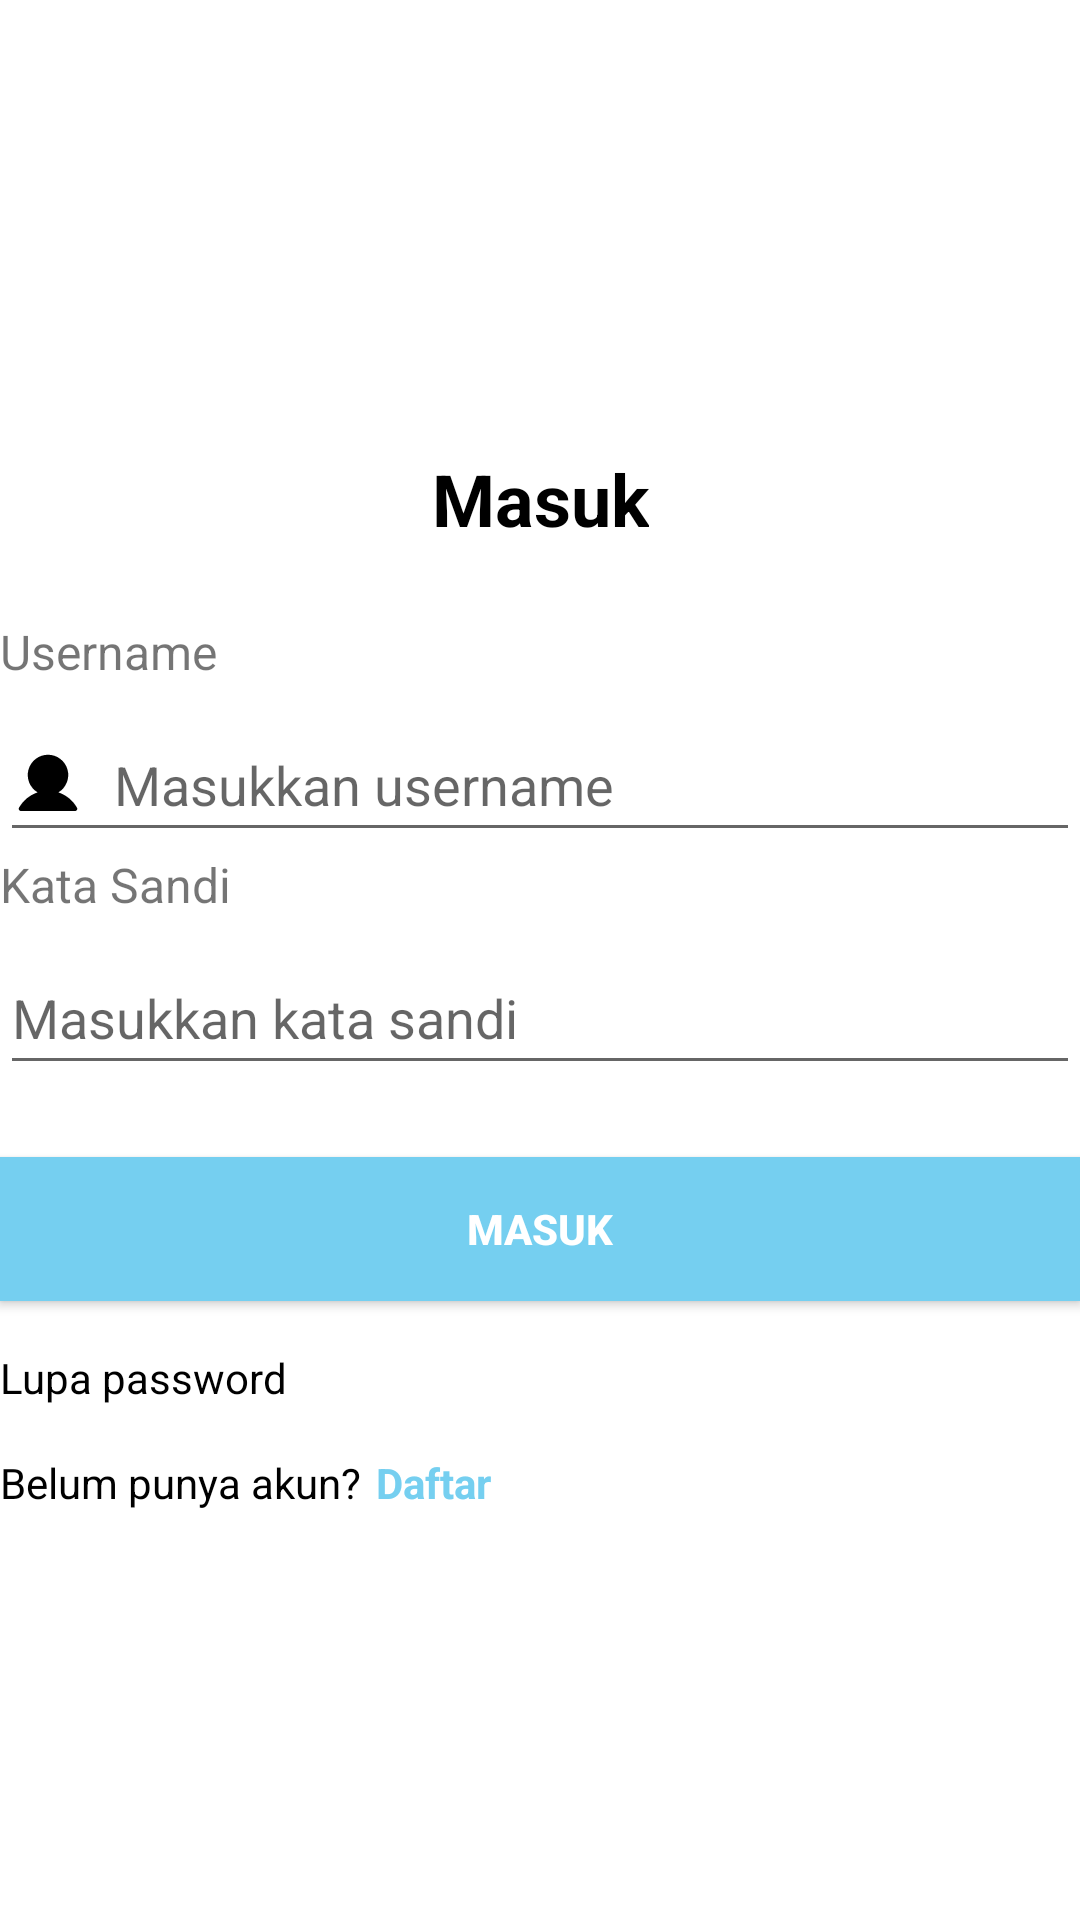

Here is an Android app screen rendered from its layout file. Give the layout XML and the strings, colors and styles it references.
<!-- AndroidManifest.xml: application theme Theme.MacroProjectKelompok11 -->
<!-- res/layout/activity_sign_in.xml -->
<?xml version="1.0" encoding="utf-8"?>
<androidx.constraintlayout.widget.ConstraintLayout
    xmlns:android="http://schemas.android.com/apk/res/android"
    xmlns:tools="http://schemas.android.com/tools"
    xmlns:app="http://schemas.android.com/apk/res-auto"
    android:layout_width="match_parent"
    android:layout_height="match_parent"
    android:layout_margin="16dp"
    tools:context=".SignInActivity">

    <TextView
        android:id="@+id/titleSignin"
        android:layout_width="wrap_content"
        android:layout_height="wrap_content"
        android:layout_marginTop="150dp"
        android:text="Masuk"
        android:textColor="@color/black"
        android:textSize="24sp"
        android:textStyle="bold"
        app:layout_constraintEnd_toEndOf="parent"
        app:layout_constraintStart_toStartOf="parent"
        app:layout_constraintTop_toTopOf="parent" />

    <TextView
        android:id="@+id/tv_username"
        android:layout_width="wrap_content"
        android:layout_height="wrap_content"
        android:layout_marginTop="24dp"
        android:text="Username"
        android:textSize="16sp"
        app:layout_constraintStart_toStartOf="parent"
        app:layout_constraintTop_toBottomOf="@+id/titleSignin" />

    <EditText
        android:id="@+id/edt_username"
        android:layout_width="match_parent"
        android:hint="Masukkan username"
        android:drawableLeft="@drawable/icon_user"
        android:drawablePadding="10dp"
        android:layout_height="48dp"
        android:layout_marginTop="8dp"
        app:layout_constraintStart_toStartOf="parent"
        app:layout_constraintEnd_toEndOf="parent"
        app:layout_constraintTop_toBottomOf="@+id/tv_username" />


    <TextView
        android:id="@+id/password"
        android:layout_width="wrap_content"
        android:layout_height="wrap_content"
        android:text="Kata Sandi"
        android:textSize="16sp"
        app:layout_constraintStart_toStartOf="parent"
        app:layout_constraintTop_toBottomOf="@+id/edt_username" />

    <EditText
        android:id="@+id/edt_reg_password"
        android:layout_width="match_parent"
        android:layout_height="48dp"
        android:ems="10"
        android:inputType="textPassword"
        android:drawableLeft="@drawable/icon_lock"
        android:drawablePadding="10dp"
        android:hint="Masukkan kata sandi"
        android:layout_marginTop="8dp"
        app:layout_constraintStart_toStartOf="parent"
        app:layout_constraintEnd_toEndOf="parent"
        app:layout_constraintTop_toBottomOf="@+id/password"/>

    <Button
        android:id="@+id/btn_signin"
        android:layout_width="0dp"
        android:layout_height="wrap_content"
        android:layout_marginTop="24dp"
        android:text="Masuk"
        android:background="@color/primary"
        android:textColor="@color/white"
        android:textStyle="bold"
        app:layout_constraintStart_toStartOf="parent"
        app:layout_constraintEnd_toEndOf="parent"
        app:cornerRadius="0dp"
        app:layout_constraintTop_toBottomOf="@+id/edt_reg_password" />

    <TextView
        android:id="@+id/lupa_pasword"
        android:layout_width="wrap_content"
        android:layout_height="wrap_content"
        android:text="Lupa password"
        android:layout_marginTop="16dp"
        android:textColor="@color/black"
        app:layout_constraintStart_toStartOf="parent"
        app:layout_constraintTop_toBottomOf="@+id/btn_signin" />

    <TextView
        android:id="@+id/txt_sign"
        android:layout_width="wrap_content"
        android:layout_height="wrap_content"
        android:text="Belum punya akun?"
        android:layout_marginTop="16dp"
        android:textColor="@color/black"
        app:layout_constraintStart_toStartOf="parent"
        app:layout_constraintTop_toBottomOf="@+id/lupa_pasword" />

    <TextView
        android:id="@+id/linkto_signup"
        android:layout_width="wrap_content"
        android:layout_height="wrap_content"
        android:layout_marginStart="5dp"
        android:text="@string/daftar"
        android:textColor="@color/biru_cyan"
        android:textStyle="bold"
        app:layout_constraintBottom_toBottomOf="@+id/txt_sign"
        app:layout_constraintStart_toEndOf="@+id/txt_sign"
        app:layout_constraintTop_toTopOf="@+id/txt_sign" />

</androidx.constraintlayout.widget.ConstraintLayout>
<!-- resources referenced by this layout -->
<resources>
  <color name="biru_cyan">#75CFF0</color>
  <color name="black">#FF000000</color>
  <color name="primary">#75CFF0</color>
  <color name="white">#FFFFFFFF</color>
  <!-- drawable icon_user (drawable) -->
  <vector xmlns:android="http://schemas.android.com/apk/res/android"
      android:width="24dp"
      android:height="24dp"
      android:viewportWidth="32"
      android:viewportHeight="32">
    <path
        android:pathData="M28.866,27.5C28.778,27.652 28.652,27.778 28.5,27.866C28.348,27.954 28.176,28 28,28H4C3.825,28 3.652,27.954 3.5,27.866C3.349,27.778 3.222,27.652 3.135,27.5C3.047,27.347 3.001,27.175 3.001,27C3.001,26.824 3.047,26.652 3.135,26.5C5.039,23.209 7.973,20.849 11.396,19.73C9.703,18.722 8.387,17.186 7.651,15.357C6.915,13.529 6.8,11.509 7.322,9.609C7.845,7.709 8.977,6.033 10.545,4.838C12.113,3.644 14.029,2.997 16,2.997C17.971,2.997 19.887,3.644 21.455,4.838C23.023,6.033 24.155,7.709 24.678,9.609C25.2,11.509 25.085,13.529 24.349,15.357C23.613,17.186 22.297,18.722 20.604,19.73C24.028,20.849 26.961,23.209 28.865,26.5C28.953,26.652 28.999,26.824 29,27C29,27.175 28.954,27.348 28.866,27.5Z"
        android:fillColor="#000000"/>
  </vector>
  <string name="daftar">Daftar</string>
  <style name="Theme.MacroProjectKelompok11" parent="Base.Theme.MacroProjectKelompok11" />
  <style name="Base.Theme.MacroProjectKelompok11" parent="Theme.MaterialComponents.DayNight.NoActionBar">
          
          
          <item name="colorPrimary">@color/biru_cyan</item>
      </style>
</resources>
